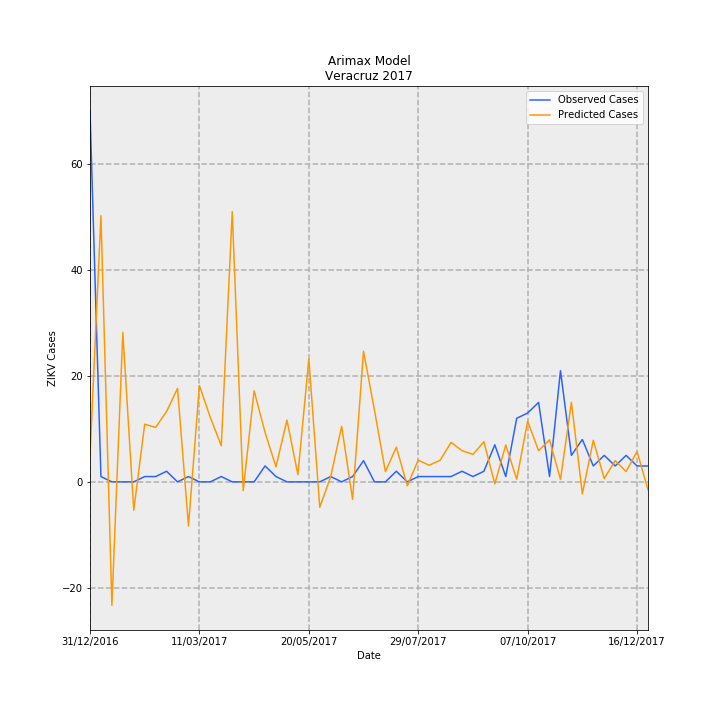

Data behind this chart, as committed beside it:
Date, predictions_incidence, observed_incidence, Predicted Cases, Observed Cases, error
31/12/2016, 0.06126, 0.8629, 4.97, 70.0, 65.03
07/01/2017, 0.6195, 0.01233, 50.26, 1.0, -49.26
14/01/2017, -0.2873, 0.0, -23.31, 0.0, 23.31
21/01/2017, 0.3478, 0.0, 28.22, 0.0, -28.22
28/01/2017, -0.06588, 0.0, -5.345, 0.0, 5.345
04/02/2017, 0.1342, 0.01233, 10.89, 1.0, -9.891
11/02/2017, 0.1267, 0.01233, 10.28, 1.0, -9.282
18/02/2017, 0.1639, 0.02465, 13.3, 2.0, -11.3
25/02/2017, 0.2176, 0.0, 17.65, 0.0, -17.65
04/03/2017, -0.1027, 0.01233, -8.331, 1.0, 9.331
11/03/2017, 0.2242, 0.0, 18.19, 0.0, -18.19
18/03/2017, 0.1497, 0.0, 12.15, 0.0, -12.15
25/03/2017, 0.08416, 0.01233, 6.828, 1.0, -5.828
01/04/2017, 0.629, 0.0, 51.02, 0.0, -51.02
08/04/2017, -0.02034, 0.0, -1.65, 0.0, 1.65
15/04/2017, 0.2119, 0.0, 17.19, 0.0, -17.19
22/04/2017, 0.1149, 0.03698, 9.321, 3.0, -6.321
29/04/2017, 0.03488, 0.01233, 2.83, 1.0, -1.83
06/05/2017, 0.1437, 0.0, 11.66, 0.0, -11.66
13/05/2017, 0.01683, 0.0, 1.365, 0.0, -1.365
20/05/2017, 0.2861, 0.0, 23.21, 0.0, -23.21
27/05/2017, -0.05922, 0.0, -4.804, 0.0, 4.804
03/06/2017, 0.01205, 0.01233, 0.9779, 1.0, 0.02213
10/06/2017, 0.1291, 0.0, 10.48, 0.0, -10.48
17/06/2017, -0.04063, 0.01233, -3.296, 1.0, 4.296
24/06/2017, 0.3041, 0.04931, 24.67, 4.0, -20.67
01/07/2017, 0.1668, 0.0, 13.53, 0.0, -13.53
08/07/2017, 0.02377, 0.0, 1.928, 0.0, -1.928
15/07/2017, 0.08079, 0.02465, 6.554, 2.0, -4.554
22/07/2017, -0.008942, 0.0, -0.7254, 0.0, 0.7254
29/07/2017, 0.05052, 0.01233, 4.098, 1.0, -3.098
05/08/2017, 0.03865, 0.01233, 3.136, 1.0, -2.136
12/08/2017, 0.05029, 0.01233, 4.08, 1.0, -3.08
19/08/2017, 0.09179, 0.01233, 7.446, 1.0, -6.446
26/08/2017, 0.07254, 0.02465, 5.885, 2.0, -3.885
02/09/2017, 0.06382, 0.01233, 5.177, 1.0, -4.177
09/09/2017, 0.09337, 0.02465, 7.575, 2.0, -5.575
16/09/2017, -0.004706, 0.08629, -0.3818, 7, 7.382
23/09/2017, 0.08581, 0.01233, 6.961, 1.0, -5.961
30/09/2017, 0.006084, 0.1479, 0.4936, 12.0, 11.51
07/10/2017, 0.1414, 0.1602, 11.47, 13.0, 1.53
14/10/2017, 0.07241, 0.1849, 5.875, 15, 9.125
21/10/2017, 0.09787, 0.01233, 7.94, 1.0, -6.94
28/10/2017, 0.005593, 0.2589, 0.4537, 21.0, 20.55
04/11/2017, 0.1852, 0.06163, 15.02, 5.0, -10.02
11/11/2017, -0.0279, 0.09861, -2.264, 8.0, 10.26
18/11/2017, 0.09672, 0.03698, 7.846, 3.0, -4.846
25/11/2017, 0.007594, 0.06163, 0.616, 5.0, 4.384
02/12/2017, 0.04945, 0.03698, 4.012, 3.0, -1.012
09/12/2017, 0.02401, 0.06163, 1.948, 5.0, 3.052
16/12/2017, 0.07078, 0.03698, 5.742, 3.0, -2.742
23/12/2017, -0.01827, 0.03698, -1.482, 3.0, 4.482
